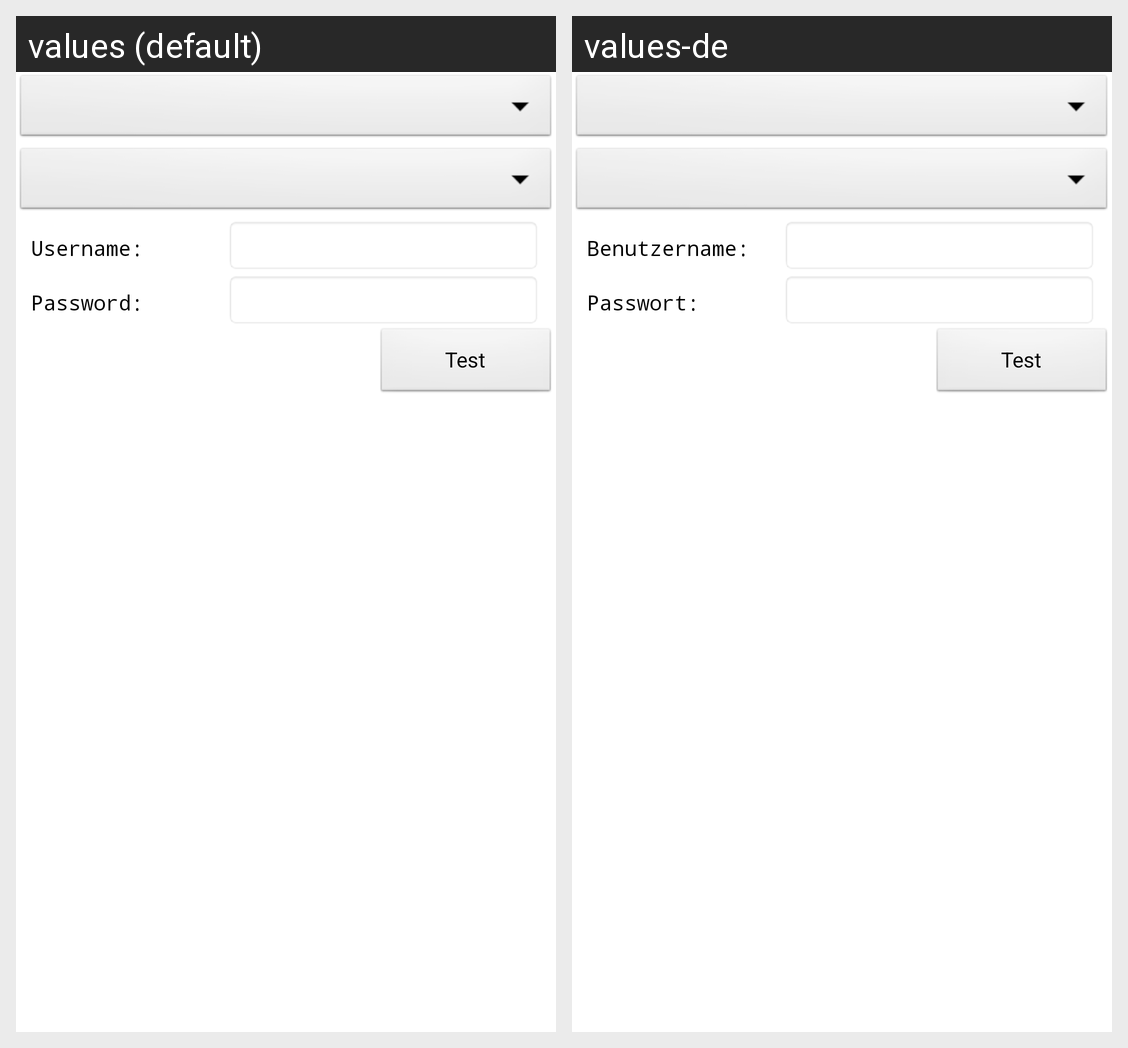

Locale-by-locale string values for the Android screen shown in this grid:
Android screen res/layout/fragment_user.xml rendered under 2 locales, left to right: values (default), values-de. Device: Nexus 5 (rendered at 1080×1920; each locale shown at half size, 540×960, under a caption strip naming it); theme AppTheme.
Strings drawn on this screen, with the default value and each locale's value (text and hints the layout hard-codes, and strings that could not be matched under every locale, appear in the picture but are not listed):

activity_user_username
  values: Username:
  values-de: Benutzername:

activity_user_password
  values: Password:
  values-de: Passwort:

activity_user_test
  values: Test
  values-de: Test
